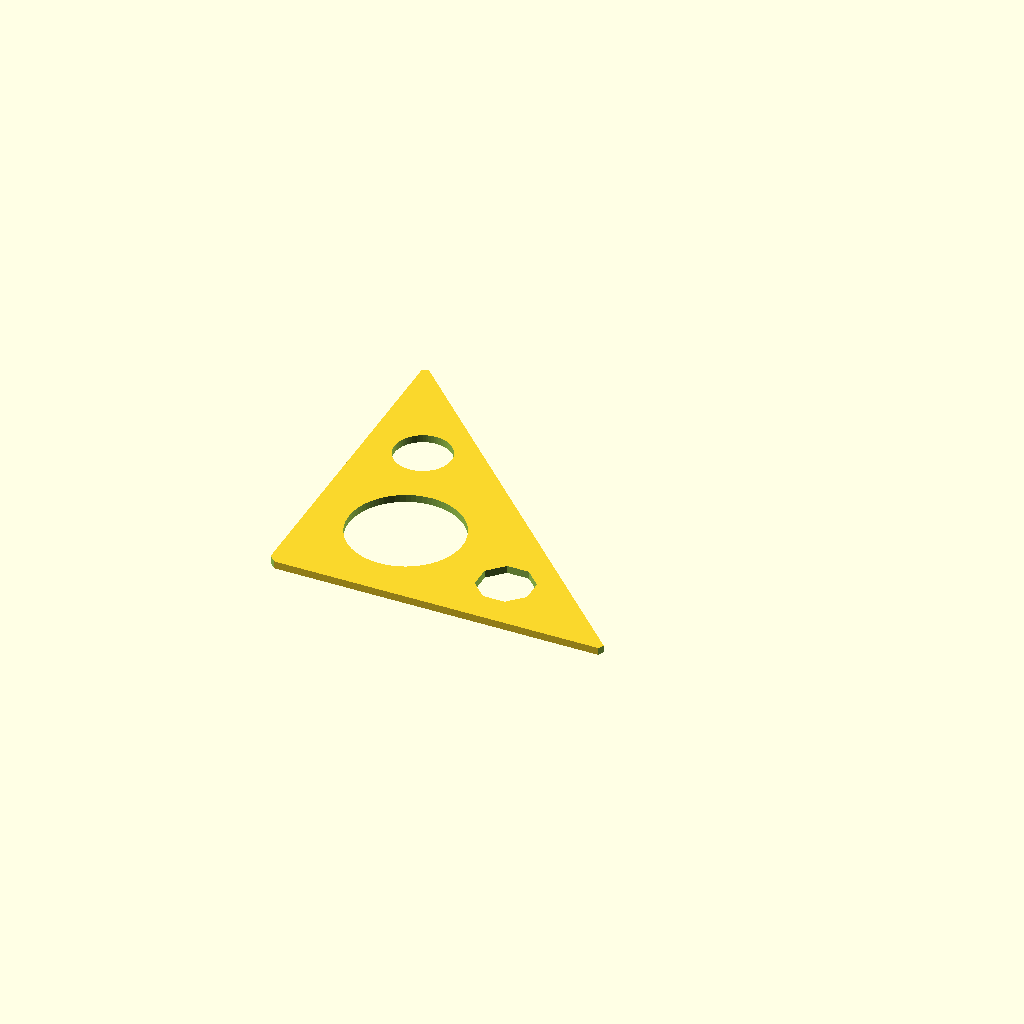
Cell 1: rendered with the file's own defaults.
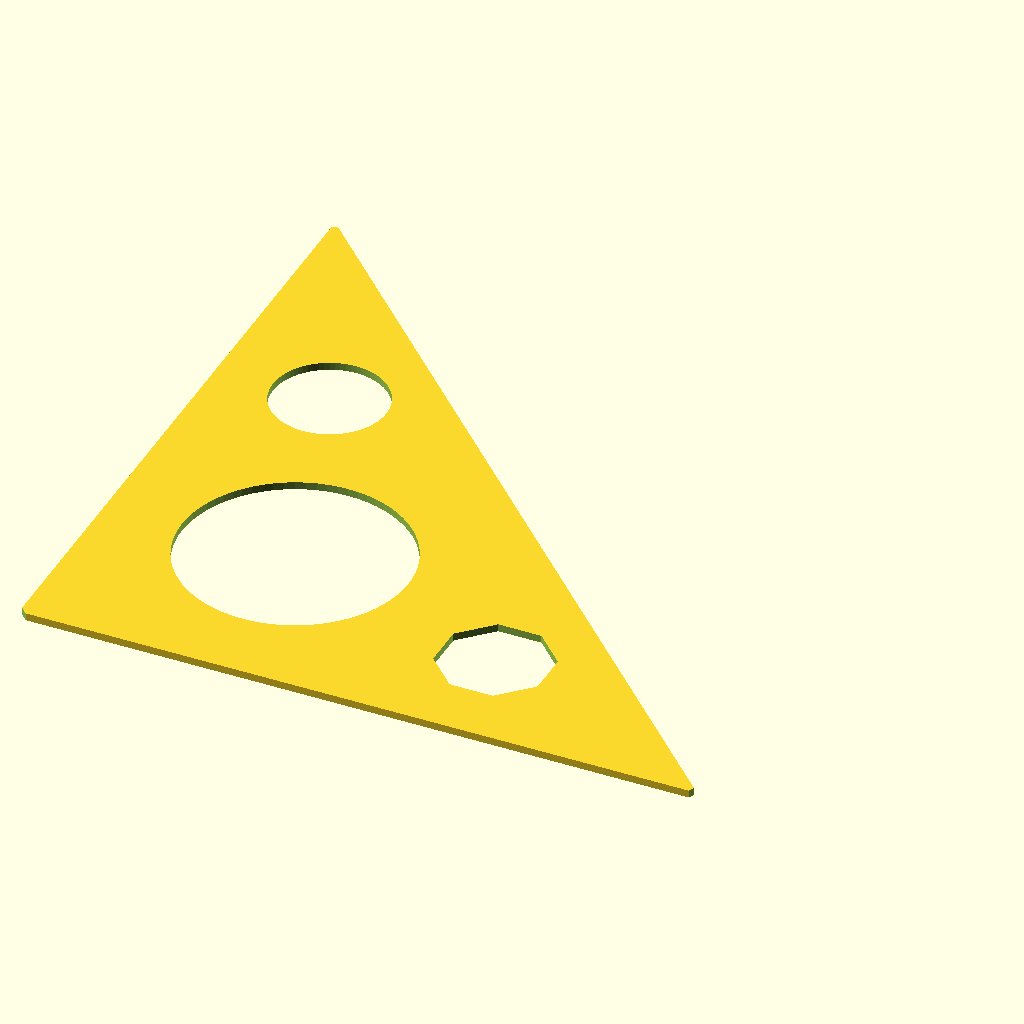
Cell 2 — side_length set to 360, the other parameters unchanged.
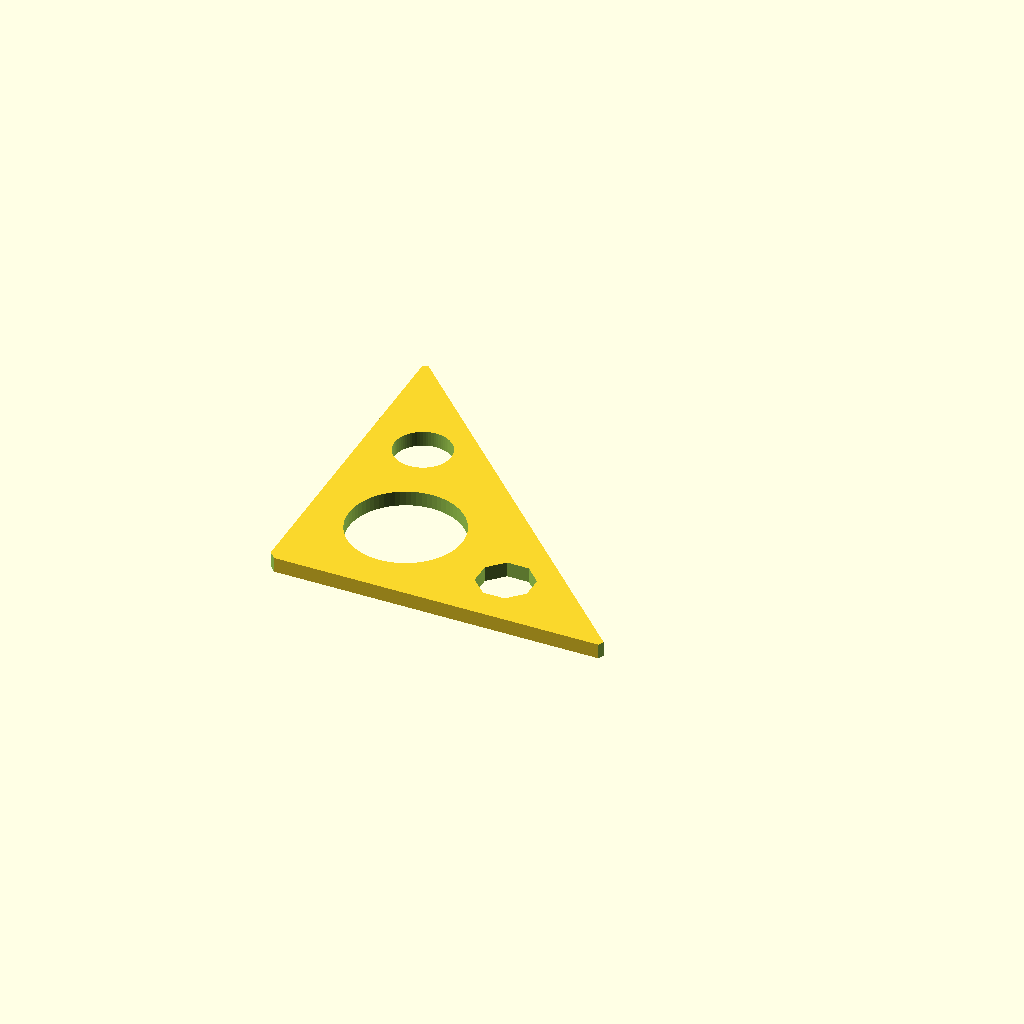
Cell 3 — thickness set to 8, the other parameters unchanged.
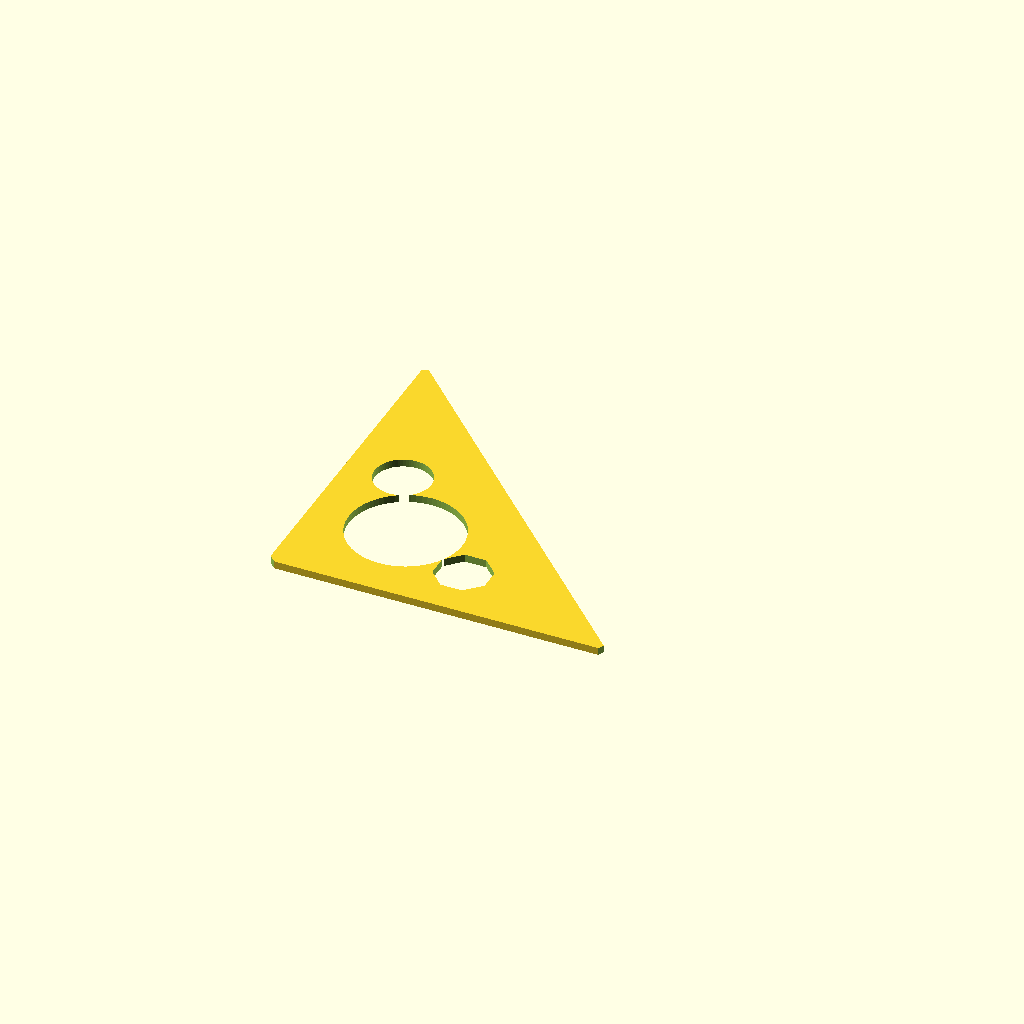
Cell 4 — y set to 2, the other parameters unchanged.
One fixed orthographic camera (rotation 55°, 0°, 25°; colour scheme Cornfield) for every cell.
Source of the model, straight_edge.scad:
side_length=180;
thickness = 4;
diagonal_length = sqrt(2*pow(side_length, 2));

echo("DIAGONAL LENGTH: ", diagonal_length);

x=0;
y=1;
z=2;

module straight_edge() {
  module body() {
    cube([side_length,side_length,thickness],center=true);
  }

  module holes() {
    // diagonal
    translate([side_length/2,side_length/2,0])
      rotate([0,0,45])
        cube([diagonal_length,diagonal_length+10,thickness+1],center=true);

    // large hole
    translate([-side_length/4.5,-side_length/4.5,0])
      cylinder(r=side_length/6,h=thickness+1,center=true,$fn=72);

    // medium hole
    med_hole=[side_length/3,side_length/8,0];
    translate([-med_hole[x],med_hole[y],0])
      cylinder(r=side_length/12,h=thickness+1,center=true,$fn=72);
    translate([med_hole[y],-med_hole[x],0]) rotate([0,0,22.5])
      cylinder(r=side_length/12,h=thickness+1,center=true,$fn=8);

    // less pointy corners
    for (side=[1,-1]) {
      translate([-side_length/2*side,side_length/2*side,0])
        rotate([0,0,25*side])
          cube([8,8,thickness+1],center=true);
    }

    translate([-side_length/2,-side_length/2,0])
      rotate([0,0,45])
        cube([5,5,thickness+1],center=true);
  }

  difference() {
    body();
    holes();
  }
}

straight_edge();
Parameter table extracted from the source (name, type, default, range or options):
side_length: number, default 180
thickness: number, default 4
x: number, default 0
y: number, default 1
z: number, default 2
